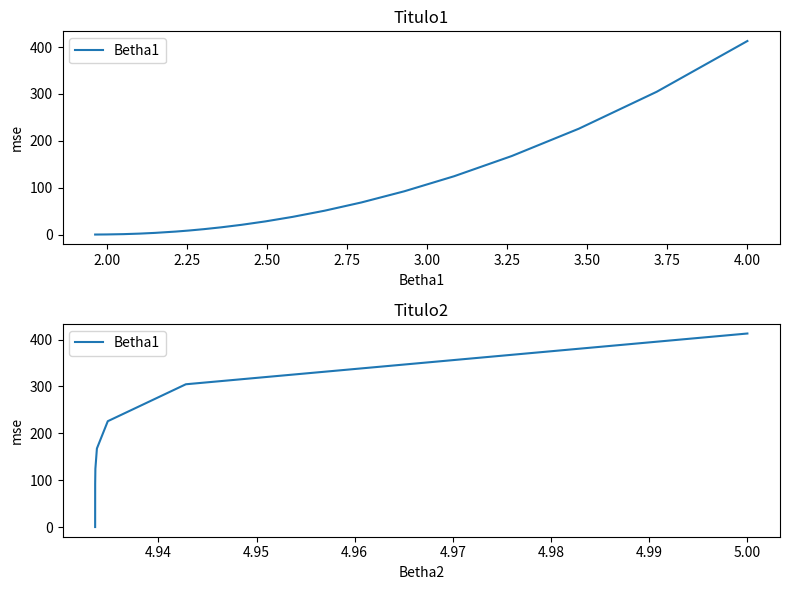

This chart was generated by the following Python code:
import numpy as np
import matplotlib.pyplot as plt

a=np.array([2,3,4,4,6,7,8,9,11,12,13,14,15,16]);
b=np.array([8.878,10.43,12.981,12.566,16.354,18.204,20.065,22.886,26.918,28.561,30.665,32.410,34.559,36.312])
def sim(x1,x2):
    y=[x1*x+x2 for x in a]
    return y
def mse(y_p,y):
    e=[x-y for x,y in zip(y_p,y)]
    j=np.dot(e,e)/len(y)
    return j
n_datos=len(a)
epocas=300
betha1=np.zeros(epocas)
betha2=np.zeros(epocas)
costFunction=np.zeros(epocas)
betha1[0]=0
betha1[1]=4
betha2[0]=0
betha2[1]=5
alpha=5e-5
y_pred_temp1=np.zeros(n_datos)
y_pred_temp2=np.zeros(n_datos)

for i in range(2,epocas):
    y_pred_temp1=sim(betha1[i-1],betha2[i-1])
    costFunction[i-1]=mse(y_pred_temp1,b)
    print(f'mse en pos={i-1} vale {costFunction[i-1]}')
    sumaj=0
    y_inc_betha1=sim(betha1[i-1],betha2[i-2])
    for j in range(n_datos):
        sumaj+=(y_pred_temp1[j]-b[j])*(y_inc_betha1[j]-y_pred_temp2[j])
    sumak=0
    y_inc_betha2=sim(betha1[i-2],betha2[i-1])
    for k in range(n_datos):
        sumak+=(y_pred_temp1[j]-b[j])*(y_inc_betha2[j]-y_pred_temp2[j])
    betha1[i]=betha1[i-1]-2*alpha*sumaj/(betha1[i-1]-betha1[i-2])
    print(f'Behta1 en pos={i} vale:{betha1[j]}')
    betha2[i]=betha2[i-1]-2*alpha*sumak/(betha1[i-1]-betha1[i-2])
    print(f'Behta2 en pos={i} vale:{betha2[j]}')
    y_pred_temp2=y_pred_temp1[:]
    
plt.close('all')
fig,(ax1,ax2)=plt.subplots(2,1,figsize=(8,6))
ax1.plot(betha1[1:],costFunction[1:],label='Betha1')
ax1.set_xlabel('Betha1')
ax1.set_ylabel('mse')
ax1.set_title('Titulo1')
ax1.legend()

ax2.plot(betha2[1:],costFunction[1:],label='Betha1')
ax2.set_xlabel('Betha2')
ax2.set_ylabel('mse')
ax2.set_title('Titulo2')
ax2.legend()
plt.tight_layout()
plt.show()